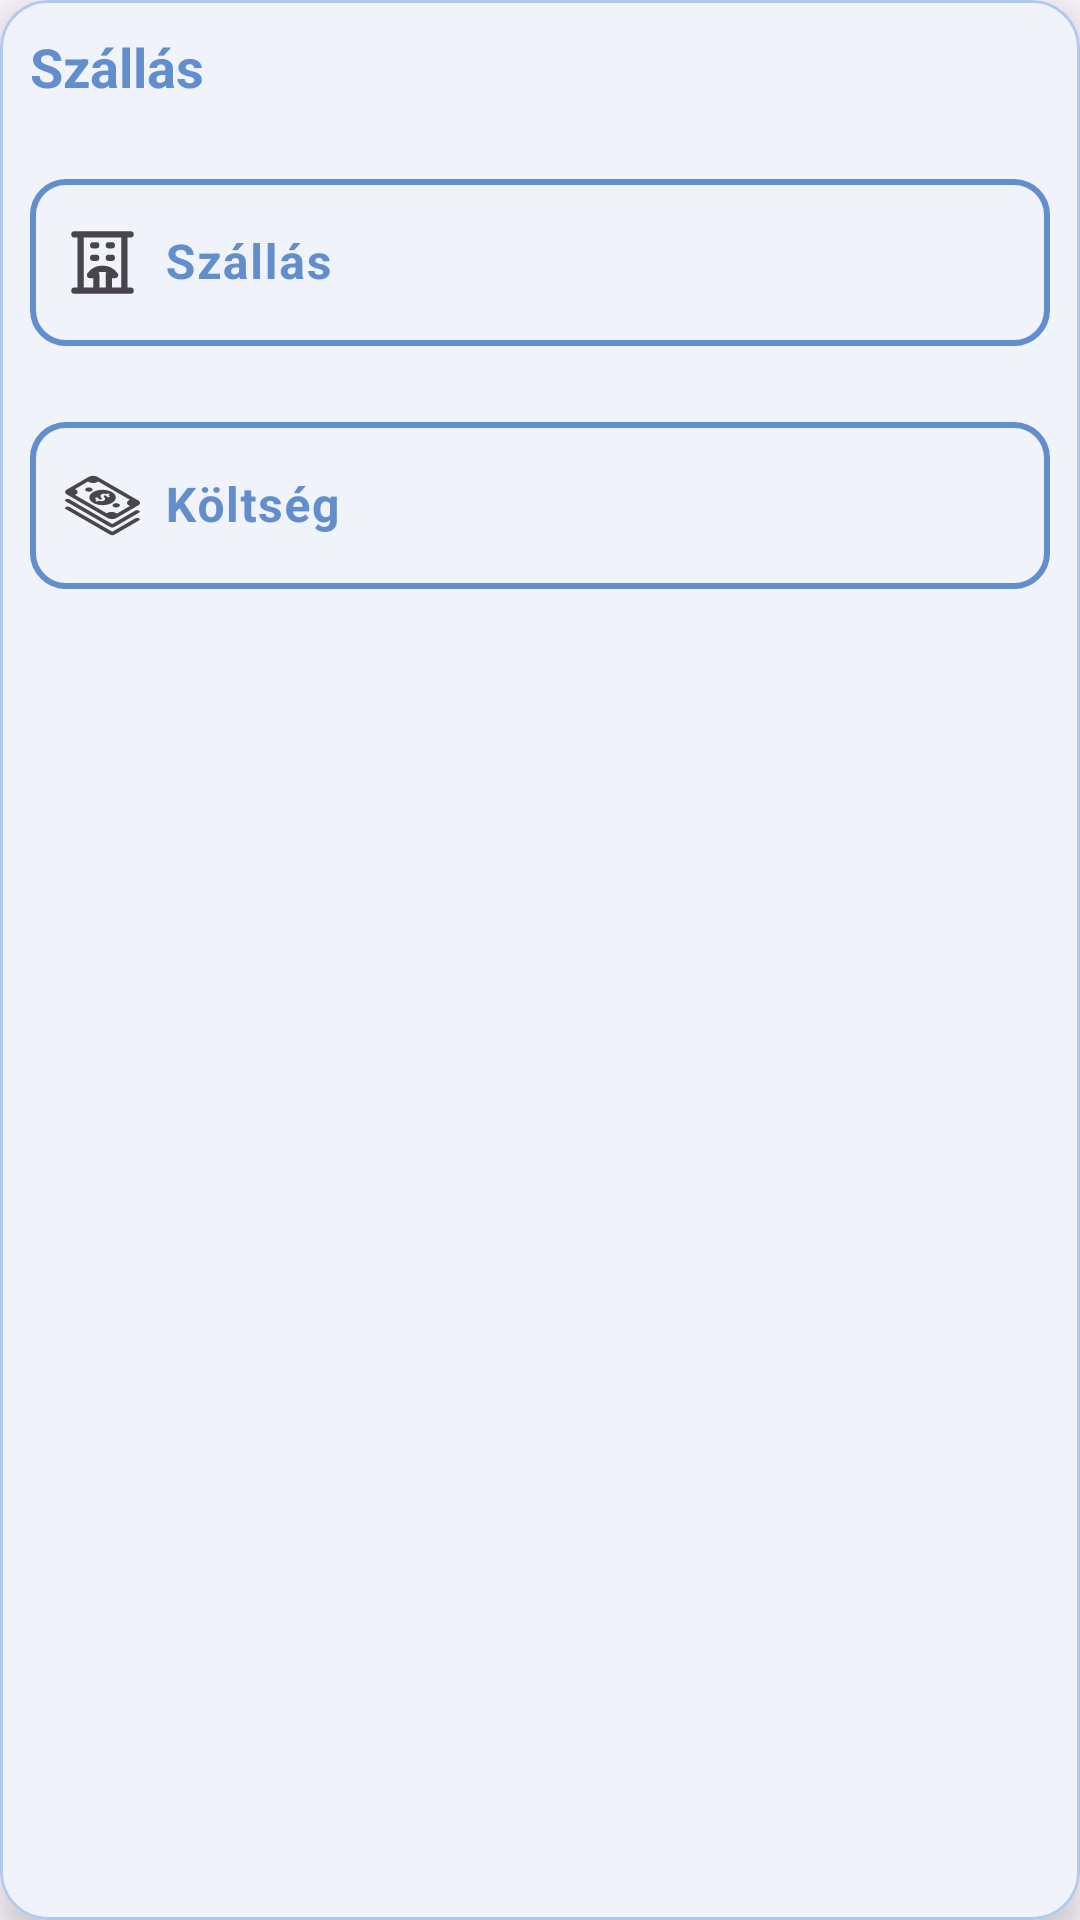

Produce the Android XML layout that renders to this screen, including the resource entries it uses.
<!-- AndroidManifest.xml: application theme Theme.Caclulator -->
<!-- res/layout/layout_expense_accommodation.xml -->
<?xml version="1.0" encoding="utf-8"?>
<com.google.android.material.card.MaterialCardView
    xmlns:android="http://schemas.android.com/apk/res/android"
    xmlns:app="http://schemas.android.com/apk/res-auto"
    android:layout_width="match_parent"
    android:layout_height="wrap_content"
    android:layout_margin="12dp"
    app:cardCornerRadius="16dp"
    app:cardElevation="8dp"
    app:cardBackgroundColor="@color/bg"
    app:strokeColor="@color/button_bg"
    app:strokeWidth="1dp"
    android:padding="20dp">

    <LinearLayout
        android:layout_width="match_parent"
        android:layout_height="wrap_content"
        android:orientation="vertical"
        android:gravity="center_vertical">

        
        <TextView
            android:layout_width="wrap_content"
            android:layout_height="wrap_content"
            android:text="@string/accommodation"
            android:textColor="@color/title_fg"
            android:textStyle="bold"
            android:textSize="18sp"
            android:layout_margin="10dp"/>

        
        <com.google.android.material.textfield.TextInputLayout
            android:layout_width="match_parent"
            android:layout_height="wrap_content"
            app:startIconDrawable="@drawable/ic_hotel"
            app:boxBackgroundMode="outline"
            app:boxBackgroundColor="@color/text_bg"
            app:boxStrokeColor="@color/title_fg_stroke"
            app:boxCornerRadiusTopStart="12dp"
            app:boxCornerRadiusTopEnd="12dp"
            app:boxCornerRadiusBottomStart="12dp"
            app:boxCornerRadiusBottomEnd="12dp"
            app:boxStrokeWidth="2dp"
            app:boxStrokeWidthFocused="3dp"
            android:textColorHint="@color/title_fg"
            android:layout_margin="10dp">

            <com.google.android.material.textfield.TextInputEditText
                android:id="@+id/expenseNameInput"
                android:layout_width="match_parent"
                android:layout_height="wrap_content"
                android:textColor="@color/fg"
                android:textStyle="bold"
                android:hint="@string/accommodation"
                android:paddingStart="45dp"
                android:paddingEnd="0dp"
                android:inputType="textCapWords" />
        </com.google.android.material.textfield.TextInputLayout>

        
        <com.google.android.material.textfield.TextInputLayout
            android:layout_width="match_parent"
            android:layout_height="wrap_content"
            android:layout_margin="10dp"
            app:startIconDrawable="@drawable/ic_money"
            app:boxBackgroundMode="outline"
            app:boxBackgroundColor="@color/text_bg"
            app:boxStrokeColor="@color/title_fg_stroke"
            app:boxCornerRadiusTopStart="12dp"
            app:boxCornerRadiusTopEnd="12dp"
            app:boxCornerRadiusBottomStart="12dp"
            app:boxCornerRadiusBottomEnd="12dp"
            app:boxStrokeWidth="2dp"
            app:boxStrokeWidthFocused="3dp"
            android:textColorHint="@color/title_fg">

            <com.google.android.material.textfield.TextInputEditText
                android:id="@+id/expenseCostInput"
                android:layout_width="match_parent"
                android:layout_height="wrap_content"
                android:textColor="@color/fg"
                android:textStyle="bold"
                android:hint="@string/cost"
                android:paddingStart="45dp"
                android:paddingEnd="0dp"
                android:inputType="numberDecimal" />
        </com.google.android.material.textfield.TextInputLayout>

    </LinearLayout>
</com.google.android.material.card.MaterialCardView>
<!-- resources referenced by this layout -->
<resources>
  <color name="bg">#f0f3fa</color>
  <color name="button_bg">#b1c9ef</color>
  <color name="fg">#d5deef</color>
  <color name="text_bg">#f0f3fa</color>
  <color name="title_fg">#628ecb</color>
  <color name="title_fg_stroke">#628ecb</color>
  <!-- drawable ic_hotel (drawable) -->
  <vector xmlns:android="http://schemas.android.com/apk/res/android" android:height="25dp" android:viewportHeight="24" android:viewportWidth="24" android:width="25dp">
        
      <path android:fillColor="#00000000" android:pathData="M3,21H5M5,21H10M5,21V3M10,21H14M10,21V16L8,16C10,13.333 14,13.333 16,16L14,16V21M14,21H19M19,21H21M19,21V3M3,3H5M5,3H19M19,3H21M9,6.5H10M14,6.5H15M9,10.5H10M14,10.5H15" android:strokeColor="#000000" android:strokeLineCap="round" android:strokeLineJoin="round" android:strokeWidth="2"/>
      
  </vector>
  <!-- drawable ic_money: vector/xml drawable (drawable, 2759 chars, omitted) -->
  <string name="accommodation">Szállás</string>
  <string name="cost">Költség</string>
  <style name="Theme.Caclulator" parent="Base.Theme.Caclulator" />
  <style name="Base.Theme.Caclulator" parent="Theme.Material3.DayNight.NoActionBar">
          
          
      </style>
</resources>
